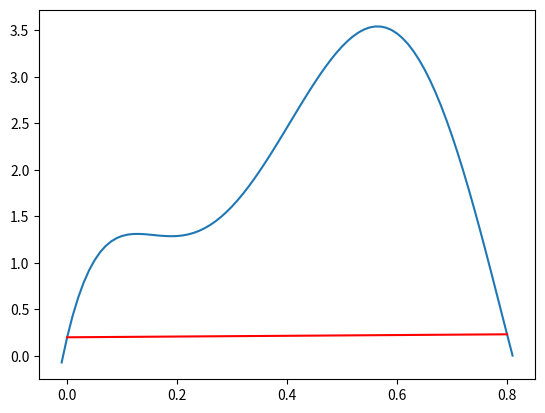

Source code (Python):
import numpy as np
import matplotlib.pyplot as plt
import math

def fun(x):
  return 0.2 + 25 * x - 200 * x**2 + 675 * x**3 - 900 * x**4 + 400 * x**5

def fun2(x):
  return math.log(x)

def trapezoidal_rule(fun, a, b):
  return (b - a) * (fun(a) + fun(b)) / 2

def simpsons_1_3_rule(fun, a, b):
    return (b - a) / 6 * (fun(a) + 4 * fun((a + b) / 2) + fun(b))

array = np.arange(-0.01, 0.82, 0.01)

print(trapezoidal_rule(fun, 0, 0.8))
plt.plot(array, fun(array))
plt.plot([0, 0.8], [fun(0), fun(0.8)], color='red')
plt.show()

print(simpsons_1_3_rule(fun2, 4, 5.2))
